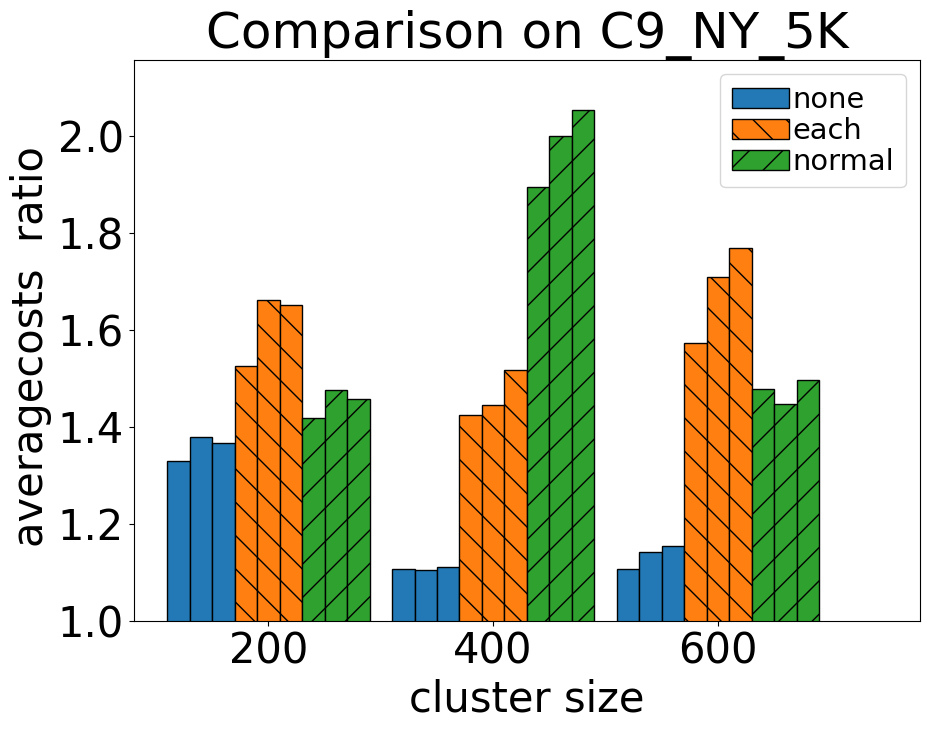

The matplotlib source for this figure:
import matplotlib
import matplotlib.pyplot as plt
import numpy as np

font = {'family': 'Arial', 'weight': 'normal', 'size': 30}
matplotlib.rc('font', **font)
axis_font = {'fontname': 'Arial', 'size': '35'}

graph = "C9_NY_5K"

fig, ax = plt.subplots()
fig.set_figheight(8)
fig.set_figwidth(10)

labels = ['200', '400', '600']
''' grouped values '''

'''5K'''
G1_v1_method_value = [1.33, 1.378, 1.367]
G1_v2_method_value = [1.526, 1.662, 1.651]
G1_v3_method_value = [1.417, 1.476, 1.456]

G2_v1_method_value = [1.106, 1.105, 1.111]
G2_v2_method_value = [1.423, 1.444, 1.516]
G2_v3_method_value = [1.893, 2, 2.053]

G3_v1_method_value = [1.106, 1.142, 1.154]
G3_v2_method_value = [1.573, 1.709, 1.769]
G3_v3_method_value = [1.478, 1.446, 1.496]


# '''10K'''
# G1_v1_method_value = [1.422, 1.528, 1.508]
# G1_v2_method_value = [1.937, 2.269, 2.184]
# G1_v3_method_value = [1.432, 1.539, 1.518]
#
# G2_v1_method_value = [1.552, 1.697, 1.695]
# G2_v2_method_value = [2.06, 2.483, 2.428]
# G2_v3_method_value = [1.655, 1.841, 1.838]
#
# G3_v1_method_value = [1.196, 1.258, 1.267]
# G3_v2_method_value = [1.51, 1.76, 1.751]
# G3_v3_method_value = [1.676, 1.973, 1.992]


'''15K'''
# G1_v1_method_value = [1.283, 1.318, 1.317]
# G1_v2_method_value = [1.853, 2.042, 2.008]
# G1_v3_method_value = [1.323, 1.351, 1.518]
#
# G2_v1_method_value = [1.037, 1.041, 1.044]
# G2_v2_method_value = [2.524, 3.037, 3.01]
# G2_v3_method_value = [1.493, 1.704, 1.698]
#
# G3_v1_method_value = [1.091, 1.045, 1.053]
# G3_v2_method_value = [1.394, 1.598, 1.598]
# G3_v3_method_value = [1.906, 1.924, 1.936]


'''
===============================================================
'''

x = np.arange(len(labels))  # the label locations
width = 0.1  # the width of the bars

# draw groups
g1_x = [x[0]+i*width-4.5*width for i in range(3)]
g2_x = [x[1]+i*width-4.5*width for i in range(3)]
g3_x = [x[2]+i*width-4.5*width for i in range(3)]

g1_x_position = g1_x+g2_x+g3_x
g2_x_position = [i+3*width for i in g1_x_position]
g3_x_position = [i+6*width for i in g1_x_position]
v1_values = G1_v1_method_value+G2_v1_method_value+G3_v1_method_value
v2_values = G1_v2_method_value+G2_v2_method_value+G3_v2_method_value
v3_values = G1_v3_method_value+G2_v3_method_value+G3_v3_method_value

rects_g1_v1 = ax.bar(g1_x_position, v1_values, width,
                     label='none', align='edge', alpha=.99, linewidth=1, edgecolor="black")
rects_g1_v2 = ax.bar(g2_x_position, v2_values, width,
                     label='each', align='edge', alpha=.99, linewidth=1, edgecolor="black", hatch="\\")
rects_g1_v3 = ax.bar(g3_x_position, v3_values, width, label='normal',
                     align='edge', alpha=.99, linewidth=1, edgecolor="black", hatch="/")


# Add some text for labels, title and custom x-axis tick labels, etc.
ax.set_xlabel('cluster size')
ax.set_ylabel('averagecosts  ratio ')
ax.set_title('Comparison on {}'.format(graph))
ax.set_xticks(x)
ax.set_xticklabels(labels)
ax.legend(fontsize="x-small", loc=0, handletextpad=0.1, labelspacing=.1)

fig.tight_layout()

plt.xlim(0-6*width, len(x)-width)
plt.ylim(1)

# plt.show()
plt.savefig("""distance_{}.pdf""".format(graph))
